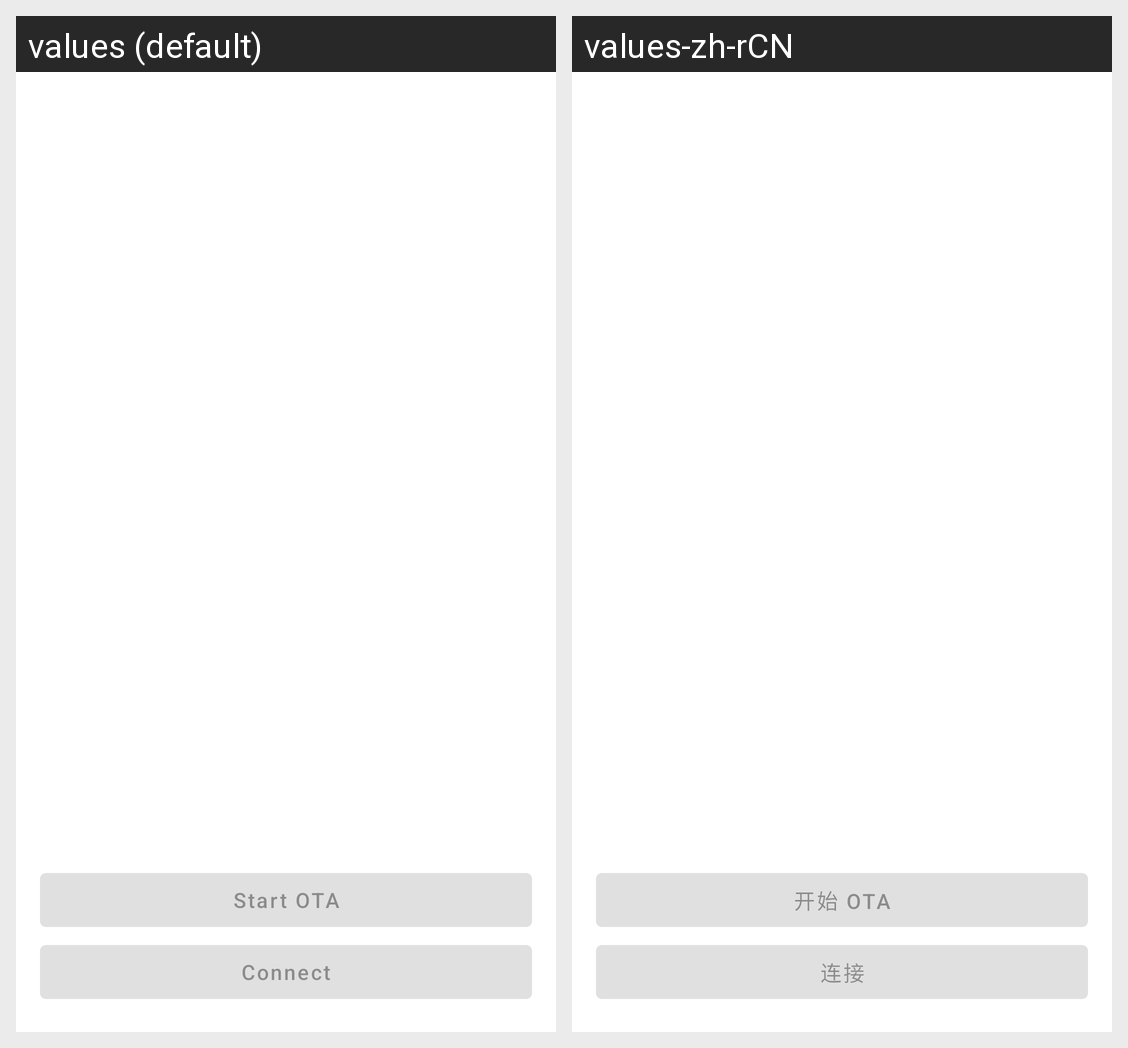

Strings drawn on this Android screen and how each of the app's shown locales translates them:
Android screen res/layout/ble_ota_activity.xml rendered under 2 locales, left to right: values (default), values-zh-rCN. Device: Nexus 5 (rendered at 1080×1920; each locale shown at half size, 540×960, under a caption strip naming it); theme Theme.EspBleOTA.
Strings drawn on this screen, with the default value and each locale's value (text and hints the layout hard-codes, and strings that could not be matched under every locale, appear in the picture but are not listed):

ble_ota_connect
  values: Connect
  values-zh-rCN: 连接

ble_ota_start_ota
  values: Start OTA
  values-zh-rCN: 开始 OTA
